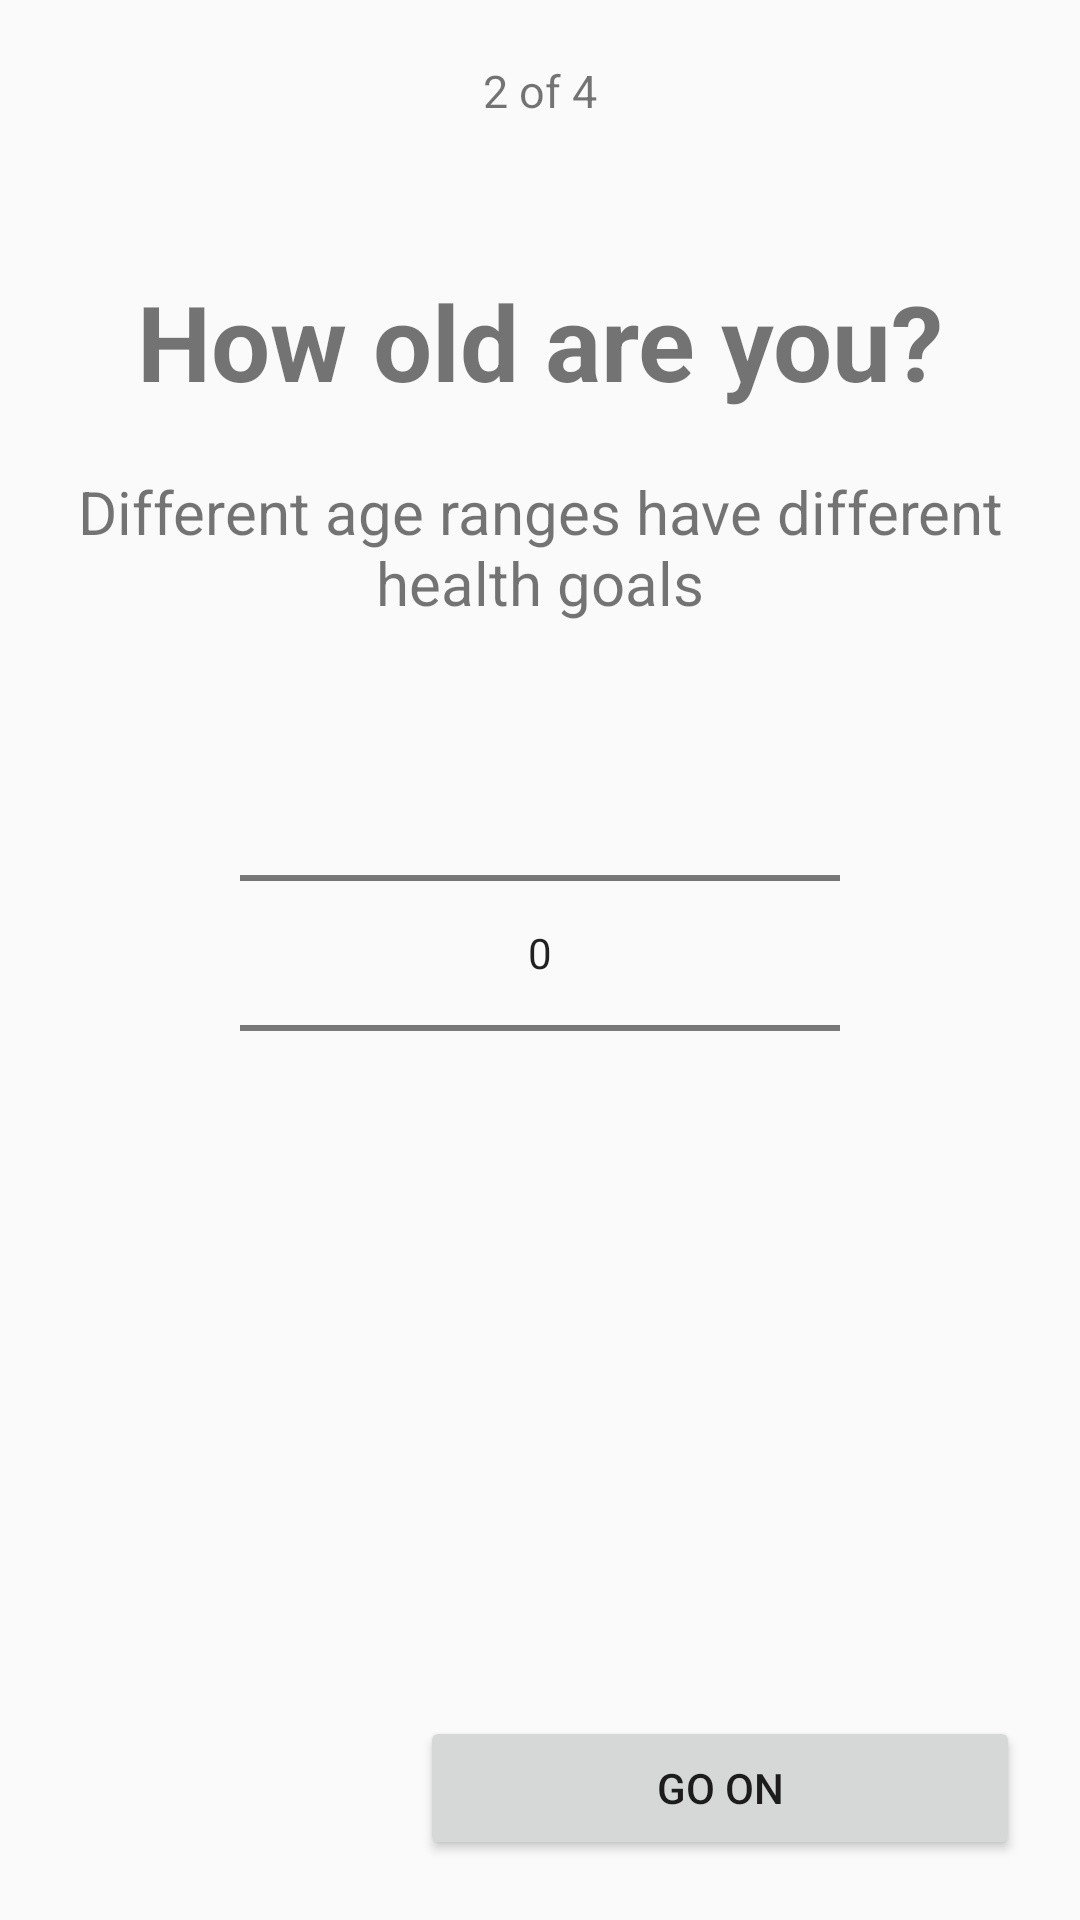

Write the Android layout XML for this screen, with the resource values it uses.
<!-- AndroidManifest.xml: application theme Theme.AppCompat.Light.NoActionBar -->
<!-- res/layout/activity_register_page2.xml -->
<?xml version="1.0" encoding="utf-8"?>
<LinearLayout
    xmlns:android="http://schemas.android.com/apk/res/android"
    xmlns:app="http://schemas.android.com/apk/res-auto"
    xmlns:tools="http://schemas.android.com/tools"
    android:layout_width="match_parent"
    android:layout_height="match_parent"
    android:orientation="vertical"
    tools:context=".RegisterPage2">

    <TextView
        android:id="@+id/lbl_register_page2"
        android:layout_width="match_parent"
        android:layout_height="wrap_content"
        android:paddingTop="20dp"
        android:textSize="15sp"
        android:textAlignment="center"
        android:text="@string/register_2of4"/>

    <TextView
        android:id="@+id/lbl_register_page2_t"
        android:layout_width="match_parent"
        android:layout_height="wrap_content"
        android:paddingTop="50dp"
        android:textSize="35sp"
        android:textAlignment="center"
        android:textStyle="bold"
        android:text="@string/register_page2_t"/>

    <TextView
        android:id="@+id/lbl_register_page2_s"
        android:layout_width="match_parent"
        android:layout_height="wrap_content"
        android:paddingTop="20dp"
        android:textSize="20sp"
        android:textAlignment="center"
        android:text="@string/register_page2_s"/>

    <RelativeLayout
        android:layout_width="match_parent"
        android:layout_height="match_parent"
        android:padding="20dp">

        <NumberPicker
            android:id="@+id/np_register1"
            android:layout_width="200dp"
            android:layout_height="wrap_content"
            android:layout_centerHorizontal="true"
            android:descendantFocusability="blocksDescendants"></NumberPicker>

        <ImageView
            android:id="@+id/icon_back_arrow"
            android:layout_width="24dp"
            android:layout_height="24dp"
            android:layout_alignParentBottom="true"
            android:contentDescription="@string/back_arrow"
            app:srcCompat="@drawable/ic_arrow_back_black_24dp"
            android:tint="@color/colorBlue" />

        <Button
            android:id="@+id/btn_register_go_on"
            android:layout_width="200dp"
            android:layout_height="wrap_content"
            android:layout_centerHorizontal="true"
            android:layout_alignParentBottom="true"
            android:layout_alignParentEnd="true"
            android:text="@string/next_stage_button"  />

    </RelativeLayout>

</LinearLayout>
<!-- resources referenced by this layout -->
<resources>
  <color name="colorBlue">#2b479f</color>
  <string name="back_arrow">Back Arrow</string>
  <string name="next_stage_button">GO ON</string>
  <string name="register_2of4">2 of 4</string>
  <string name="register_page2_s">Different age ranges have different health goals</string>
  <string name="register_page2_t">How old are you?</string>
</resources>
